Dataset: terbisa-cls-v2 (GitHub, nirmalasz/isyara). Classes: anda, apa, berhenti, bodoh, cantik, halo, hati hati, lelah, maaf, makan, mau, membaca, nama, sama sama, saya, siapa, sombong, takut, terima kasih.

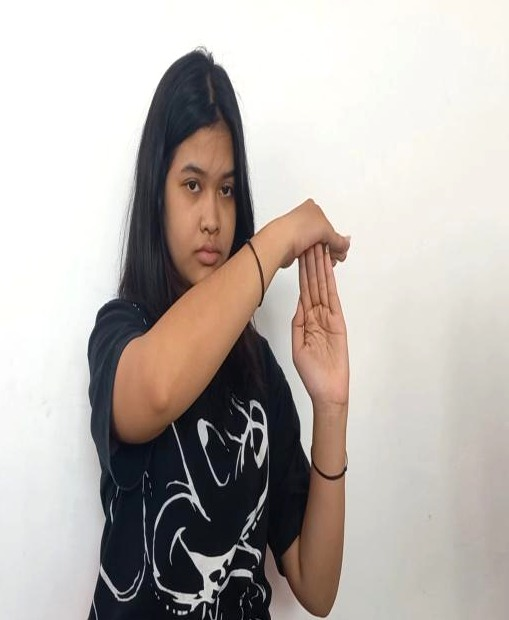
Label: berhenti

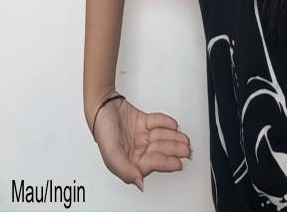
Label: mau

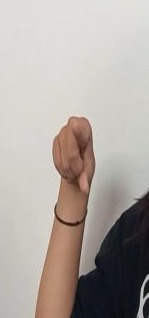
Label: anda

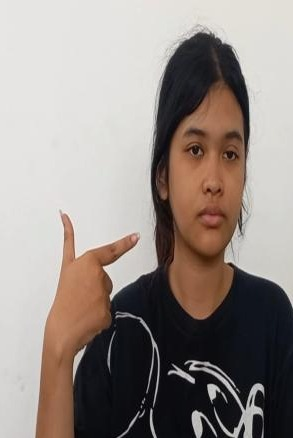
Label: cantik

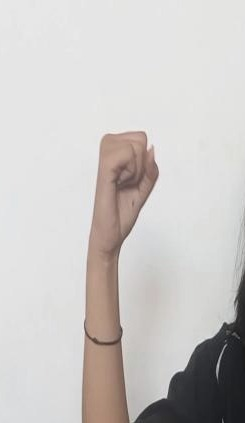
Label: bodoh

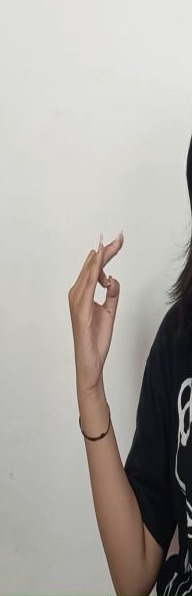
Label: maaf
